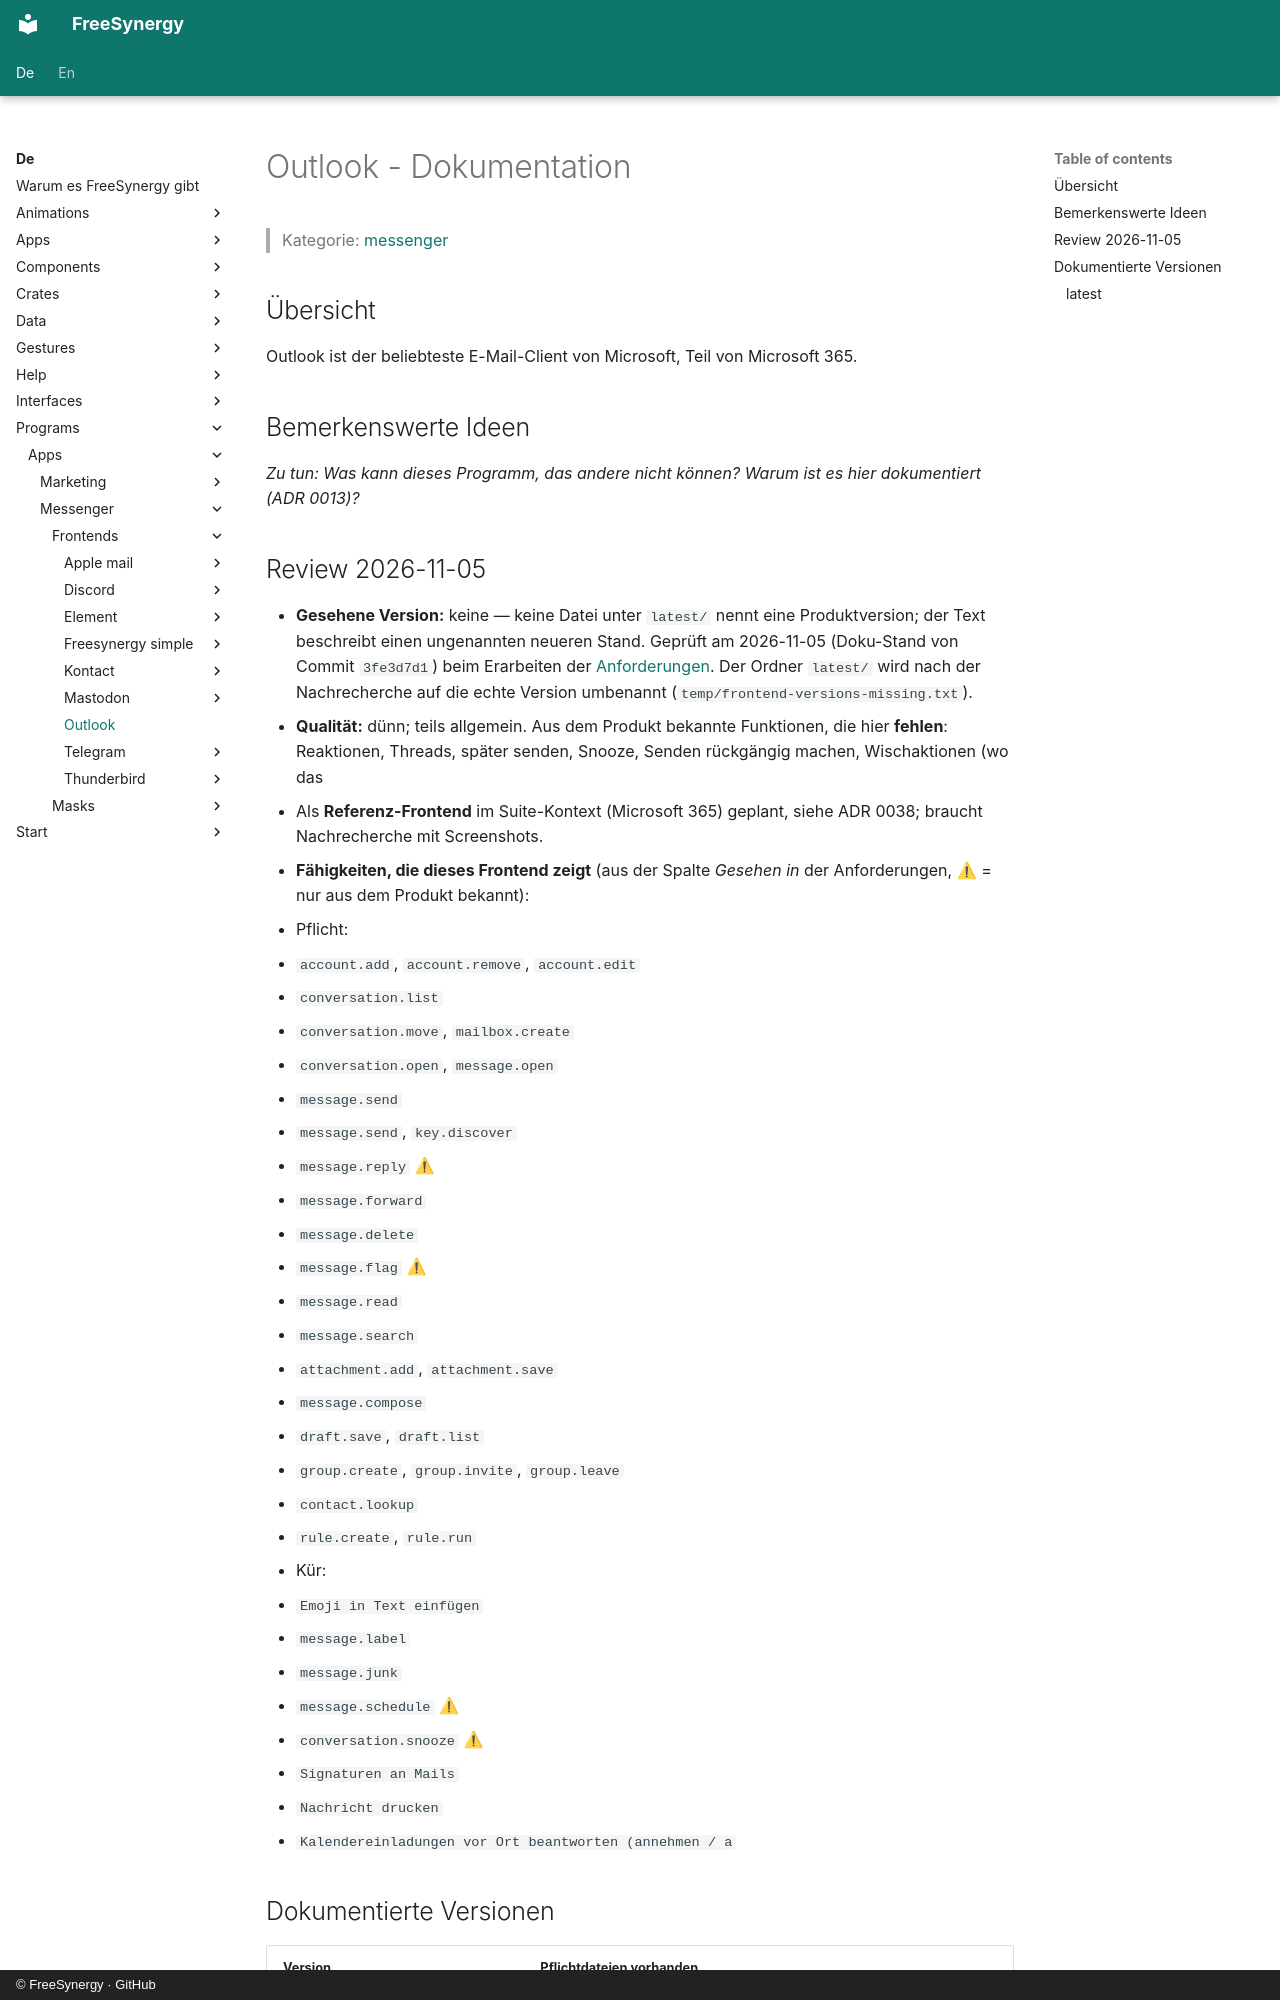

repository: FreeSynergy/fs-documentation · page: de/programs/apps/messenger/frontends/outlook/index.html · generator: mkdocs · copyright: © FreeSynergy · GitHub

# Outlook - Dokumentation

> Kategorie: [messenger](../../index.md)

## Übersicht

Outlook ist der beliebteste E-Mail-Client von Microsoft, Teil von Microsoft 365.

## Bemerkenswerte Ideen

_Zu tun: Was kann dieses Programm, das andere nicht können? Warum ist es hier dokumentiert (ADR 0013)?_

## Review 2026-11-05

- **Gesehene Version:** keine — keine Datei unter `latest/` nennt eine Produktversion; der Text
  beschreibt einen ungenannten neueren Stand. Geprüft am 2026-11-05 (Doku-Stand von Commit
  `3fe3d7d1`) beim Erarbeiten der [Anforderungen](../../requirements.md). Der Ordner `latest/` wird
  nach der Nachrecherche auf die echte Version umbenannt (`temp/frontend-versions-missing.txt`).
- **Qualität:** dünn; teils allgemein. Aus dem Produkt bekannte Funktionen, die hier **fehlen**:
  Reaktionen, Threads, später senden, Snooze, Senden rückgängig machen, Wischaktionen (wo das
- Als **Referenz-Frontend** im Suite-Kontext (Microsoft 365) geplant, siehe ADR 0038; braucht Nachrecherche mit Screenshots.
- **Fähigkeiten, die dieses Frontend zeigt** (aus der Spalte *Gesehen in* der Anforderungen,
  ⚠ = nur aus dem Produkt bekannt):
  - Pflicht:
  - `account.add`, `account.remove`, `account.edit`
  - `conversation.list`
  - `conversation.move`, `mailbox.create`
  - `conversation.open`, `message.open`
  - `message.send`
  - `message.send`, `key.discover`
  - `message.reply` ⚠
  - `message.forward`
  - `message.delete`
  - `message.flag` ⚠
  - `message.read`
  - `message.search`
  - `attachment.add`, `attachment.save`
  - `message.compose`
  - `draft.save`, `draft.list`
  - `group.create`, `group.invite`, `group.leave`
  - `contact.lookup`
  - `rule.create`, `rule.run`
  - Kür:
  - `Emoji in Text einfügen`
  - `message.label`
  - `message.junk`
  - `message.schedule` ⚠
  - `conversation.snooze` ⚠
  - `Signaturen an Mails`
  - `Nachricht drucken`
  - `Kalendereinladungen vor Ort beantworten (annehmen / a`
